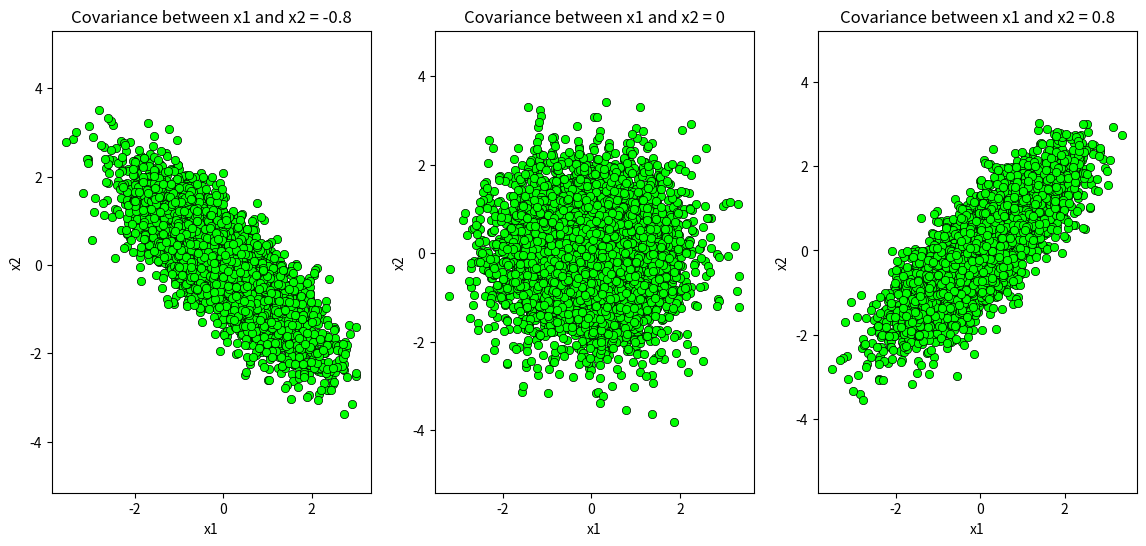

Python code for this plot:
# Importing the necessary modules
import numpy as np
import matplotlib.pyplot as plt
from scipy.stats import multivariate_normal


# plt.style.use('seaborn-dark')
plt.rcParams['figure.figsize']=14,6

# Initializing the random seed
random_seed=1000

# List containing the variance
# covariance values
cov_val = [-0.8, 0, 0.8]

# Setting mean of the distributino to
# be at (0,0)
mean = np.array([0,0])

# Iterating over different covariance
# values
for idx, val in enumerate(cov_val):
	plt.subplot(1,3,idx+1)

	# Initializing the covariance matrix
	cov = np.array([[1, val], [val, 1]])

	# Generating a Gaussian bivariate distribution
	# with given mean and covariance matrix
	distr = multivariate_normal(cov = cov, mean = mean,
								seed = random_seed)

	# Generating 5000 samples out of the
	# distribution
	data = distr.rvs(size = 5000)

	# Plotting the generated samples
	plt.plot(data[:,0],data[:,1], 'o', c='lime',
			markeredgewidth = 0.5,
			markeredgecolor = 'black')
	plt.title(f'Covariance between x1 and x2 = {val}')
	plt.xlabel('x1')
	plt.ylabel('x2')
	plt.axis('equal')

plt.savefig("tmp.png")
